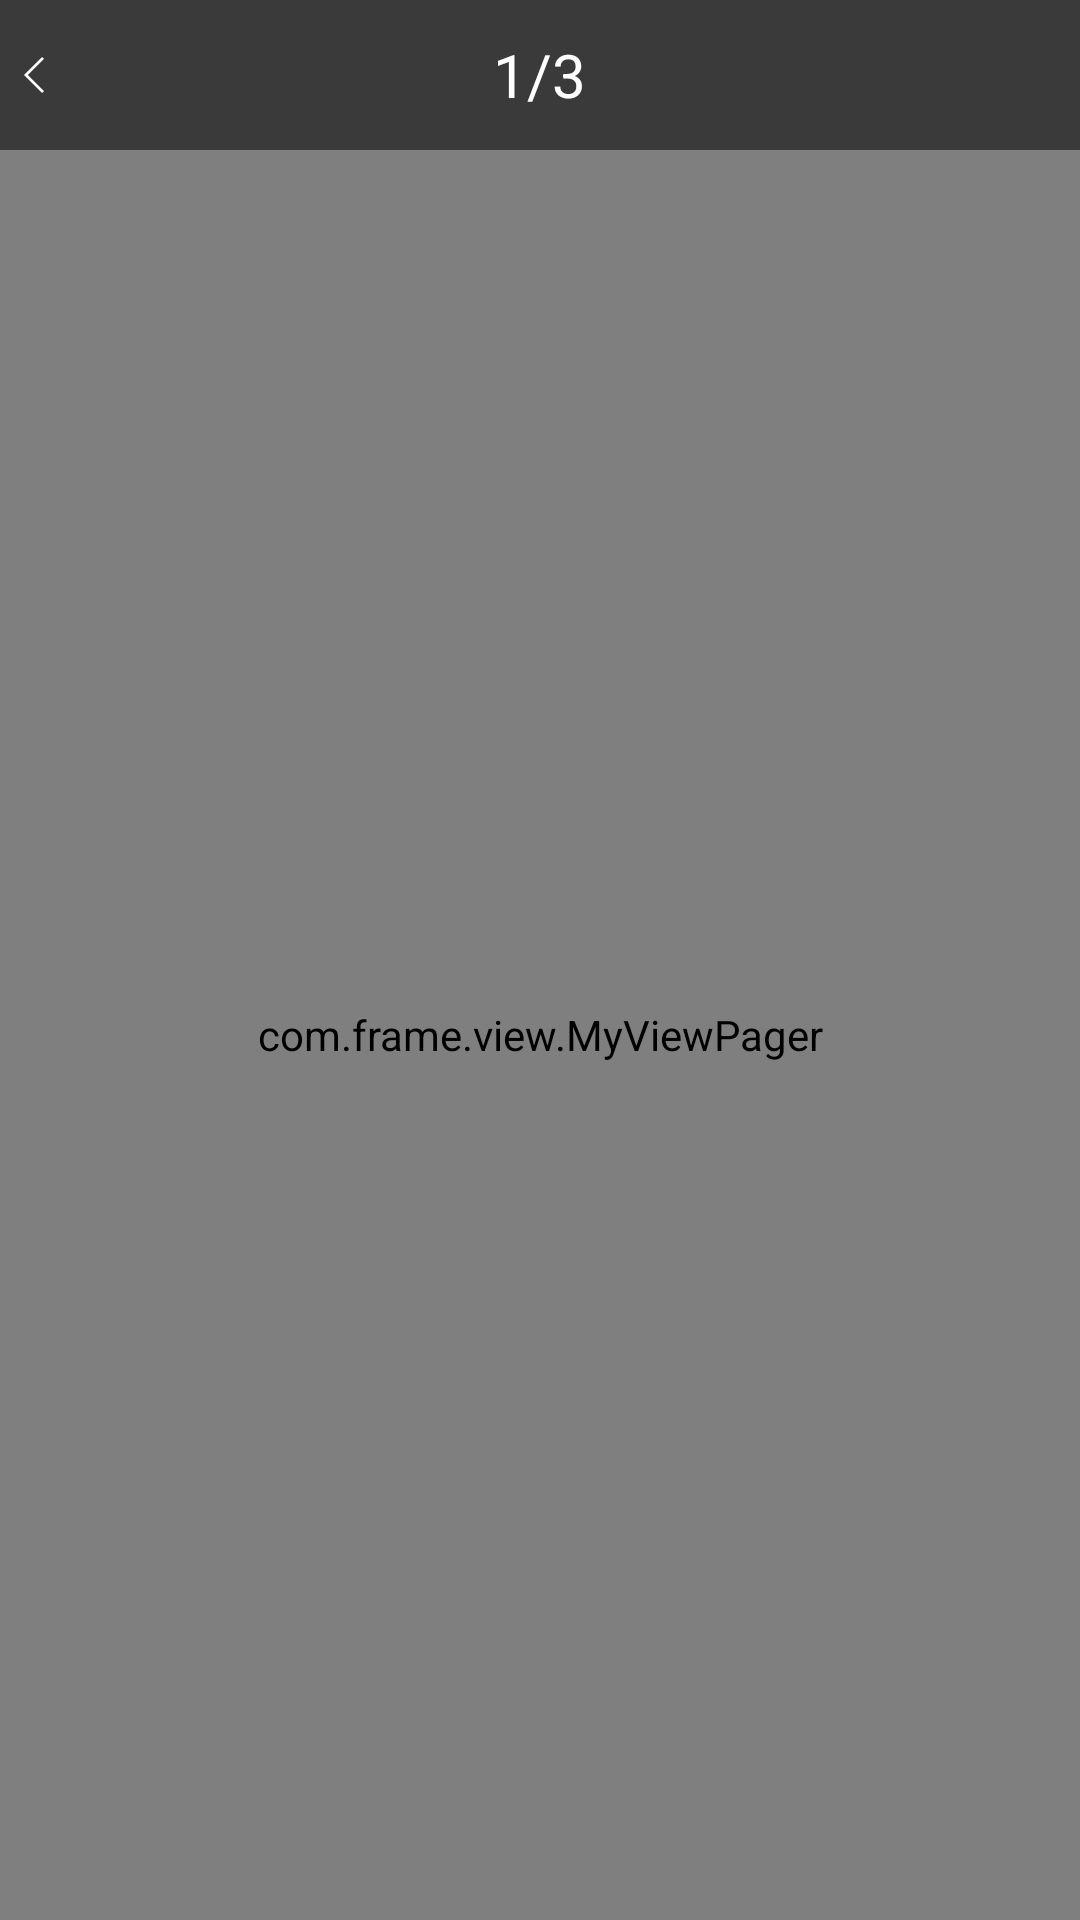

Android layout source for this screen:
<!-- AndroidManifest.xml: application theme AppTheme -->
<!-- res/layout/activity_big_pic.xml -->
<?xml version="1.0" encoding="utf-8"?>
<LinearLayout xmlns:android="http://schemas.android.com/apk/res/android"
    android:layout_width="match_parent"
    android:layout_height="match_parent"
    android:orientation="vertical">

    <RelativeLayout
        android:layout_width="fill_parent"
        android:layout_height="50dip"
        android:background="#3a3a3a">

        <ImageButton
            android:id="@+id/ivTitleLeft"
            android:layout_width="wrap_content"
            android:layout_height="match_parent"
            android:layout_alignParentStart="true"
            android:background="@color/transparent"
            android:padding="8dip"
            android:src="@drawable/ic_arrow_left" />

        <TextView
            android:id="@+id/tvTitleContent"
            android:layout_width="wrap_content"
            android:layout_height="wrap_content"
            android:layout_centerInParent="true"
            android:gravity="center"
            android:text="1/3"
            android:textColor="@android:color/white"
            android:textSize="20sp" />
    </RelativeLayout>

    <com.frame.view.MyViewPager
        android:id="@+id/myViewPager"
        android:layout_width="match_parent"
        android:layout_height="match_parent"
        android:background="@color/color_3" />
</LinearLayout>
<!-- resources referenced by this layout -->
<resources>
  <color name="color_3">#333333</color>
  <color name="transparent">#00000000</color>
  <!-- drawable ic_arrow_left: png bitmap (drawable-xxhdpi, 1265 bytes) -->
  <style name="AppTheme" parent="AppCompatTheme">
          
      </style>
  <style name="AppCompatTheme" parent="Theme.AppCompat.Light.NoActionBar" />
</resources>
